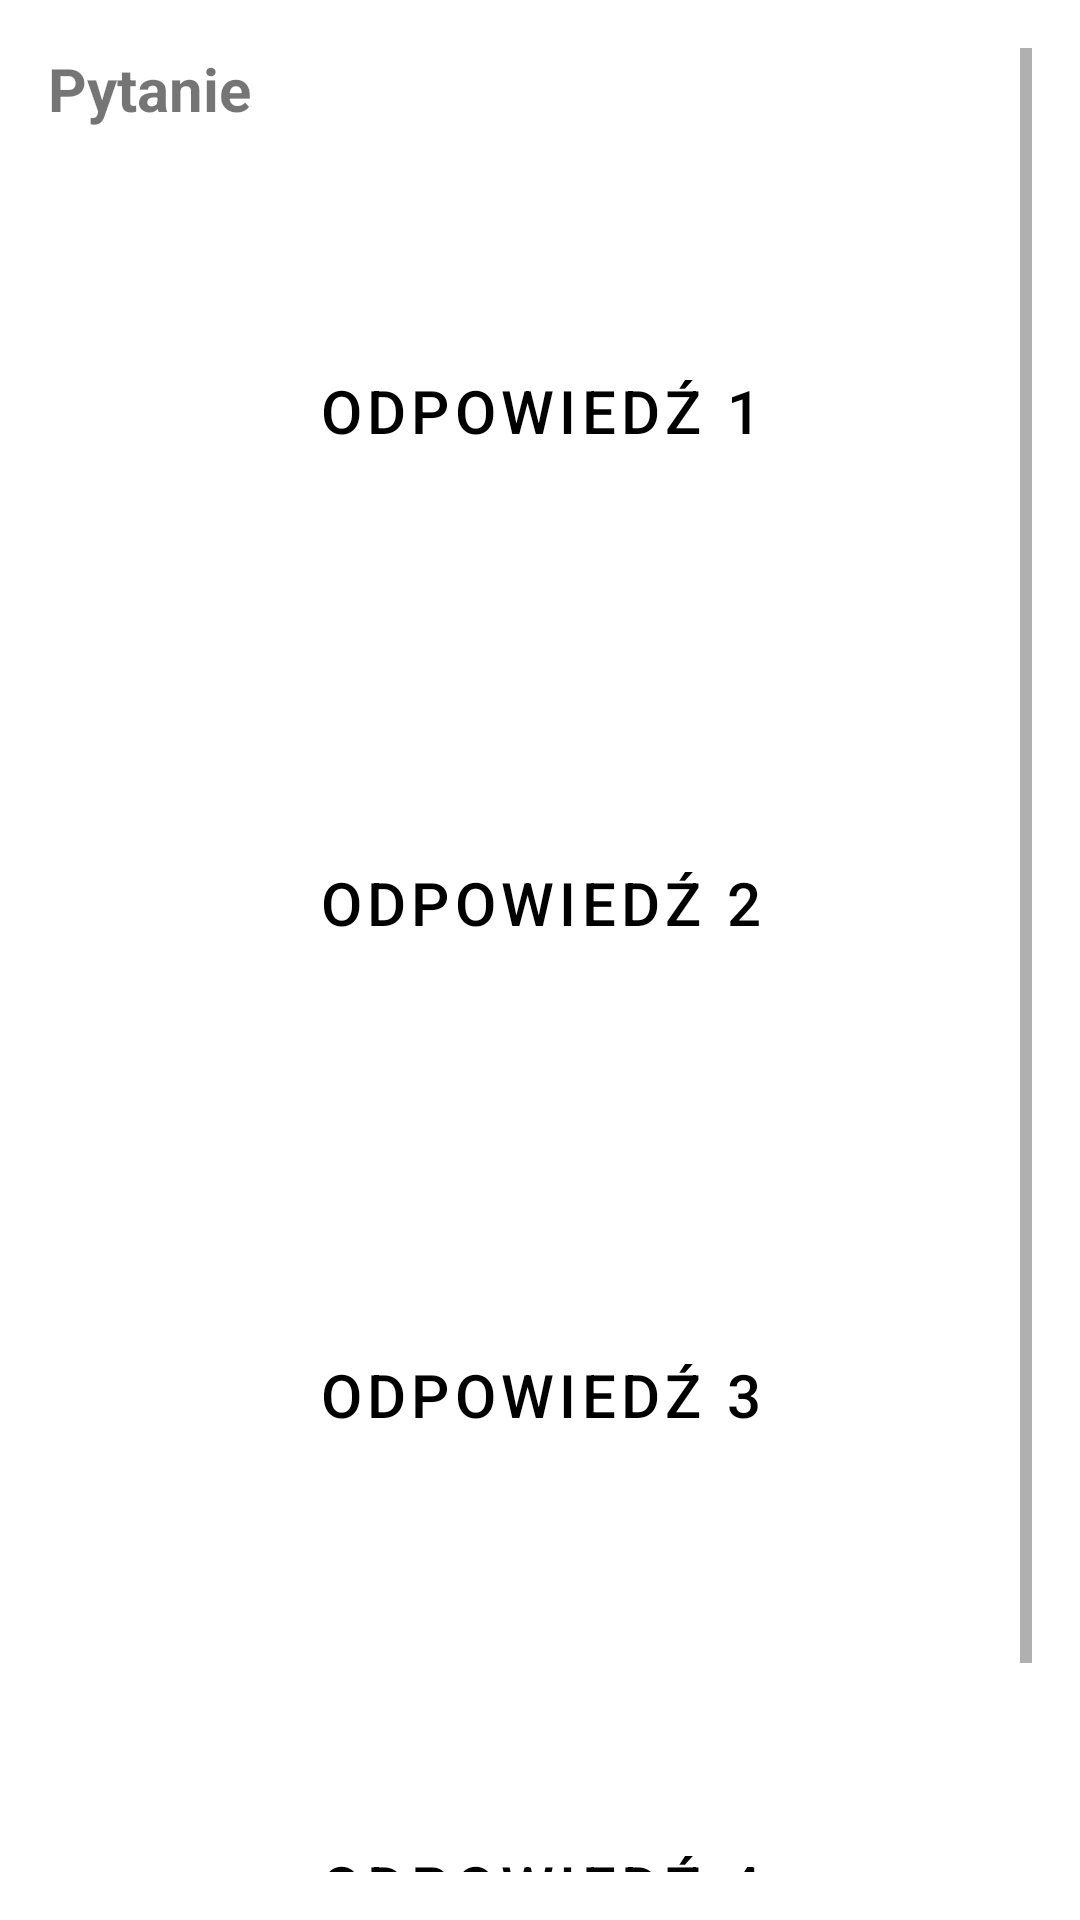

Reconstruct the res/layout file that produces this screen, plus the resources it refers to.
<!-- AndroidManifest.xml: application theme Theme.FlashcardSystent -->
<!-- res/layout/fragment_quiz.xml -->
<?xml version="1.0" encoding="utf-8"?>
<ScrollView xmlns:android="http://schemas.android.com/apk/res/android"
    android:layout_width="match_parent"
    android:layout_height="match_parent"
    android:padding="16dp">

    
    <LinearLayout
        android:layout_width="match_parent"
        android:layout_height="wrap_content"
        android:orientation="vertical"
        android:gravity="center_horizontal">

        
        <TextView
            android:id="@+id/text_question"
            android:layout_width="match_parent"
            android:layout_height="wrap_content"
            android:text="@string/quiz_question_placeholder"
            android:textSize="20sp"
            android:textStyle="bold"
            android:layout_marginBottom="24dp" />

        
        <Button
            style="@style/QuizAnswerButton"
            android:id="@+id/button_answer_1"
            android:text="@string/answer_1" />

        
        <Button
            style="@style/QuizAnswerButton"
            android:id="@+id/button_answer_2"
            android:text="@string/answer_2" />

        
        <Button
            style="@style/QuizAnswerButton"
            android:id="@+id/button_answer_3"
            android:text="@string/answer_3" />

        
        <Button
            style="@style/QuizAnswerButton"
            android:id="@+id/button_answer_4"
            android:text="@string/answer_4" />
    </LinearLayout>
</ScrollView>
<!-- resources referenced by this layout -->
<resources>
  <string name="answer_1">Odpowiedź 1</string>
  <string name="answer_2">Odpowiedź 2</string>
  <string name="answer_3">Odpowiedź 3</string>
  <string name="answer_4">Odpowiedź 4</string>
  <string name="quiz_question_placeholder">Pytanie</string>
  <style name="QuizAnswerButton" parent="Widget.MaterialComponents.Button">
          <item name="android:layout_width">match_parent</item>
          <item name="android:layout_height">140dp</item> 
          <item name="android:textSize">20sp</item> 
          <item name="android:layout_marginBottom">24dp</item> 
          <item name="android:backgroundTint">#E0E0E0</item>
          <item name="android:textColor">#000000</item>
          <item name="android:padding">16dp</item> 
          <item name="cornerRadius">24dp</item> 
      </style>
  <style name="Theme.FlashcardSystent" parent="Theme.MaterialComponents.DayNight.NoActionBar">
  
      
          <item name="colorPrimary">@color/purple_500</item>
          <item name="colorPrimaryVariant">@color/purple_700</item>
          <item name="colorOnPrimary">@color/white</item>
          
          <item name="colorSecondary">@color/teal_200</item>
          <item name="colorSecondaryVariant">@color/teal_700</item>
          <item name="colorOnSecondary">@color/black</item>
          
          <item name="android:statusBarColor">?attr/colorPrimaryVariant</item>
          
      </style>
  <color name="purple_500">#03DAC5</color>
  <color name="purple_700">#009688</color>
  <color name="white">#FFFFFF</color>
  <color name="teal_200">#2196F3</color>
  <color name="teal_700">#1976D2</color>
  <color name="black">#121212</color>
</resources>
